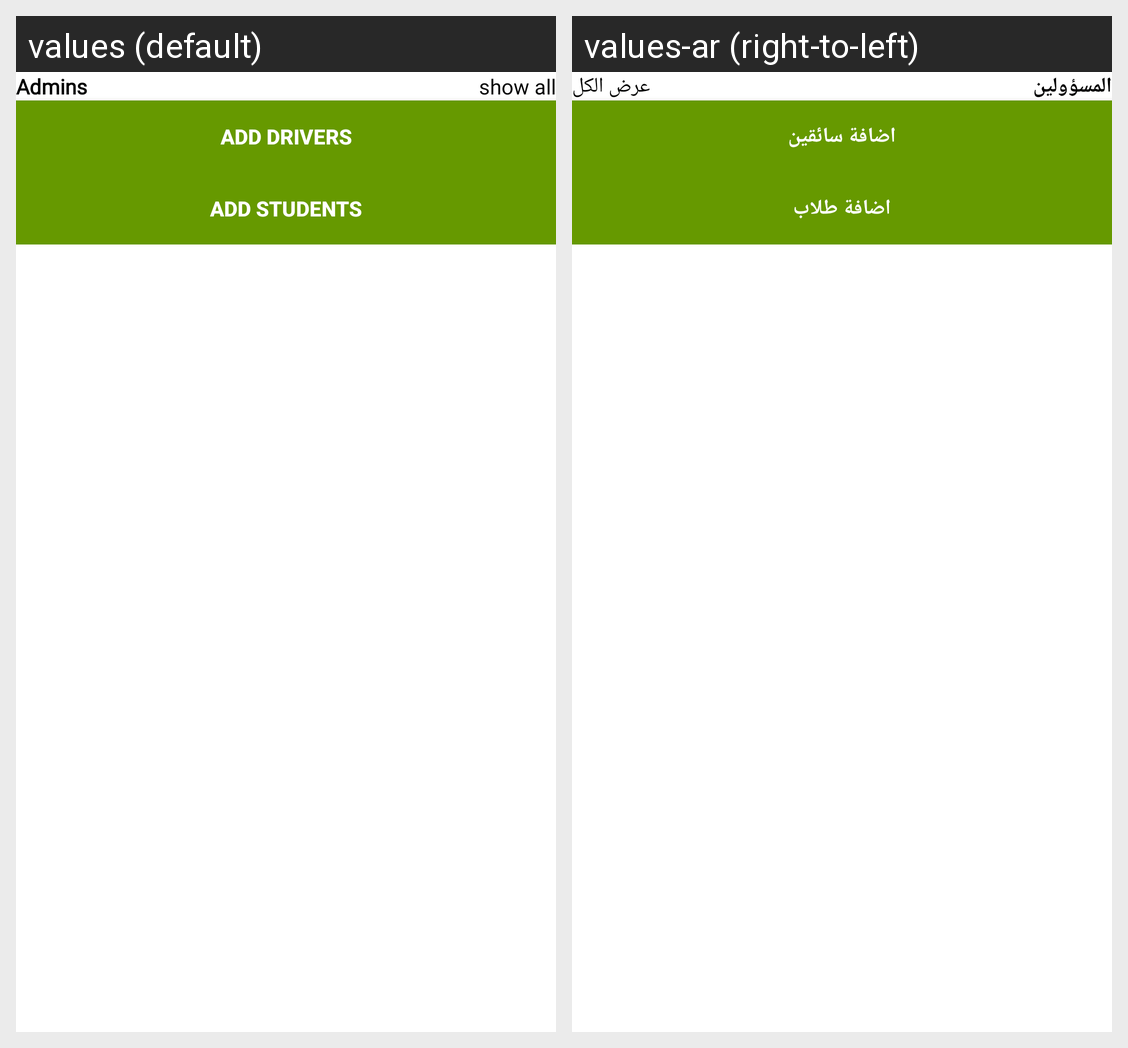

Strings drawn on this Android screen and how each of the app's shown locales translates them:
Android screen res/layout/fragment_home.xml rendered under 2 locales, left to right: values (default), values-ar (right-to-left). Device: Nexus 5 (rendered at 1080×1920; each locale shown at half size, 540×960, under a caption strip naming it); theme Theme.Light.
Strings drawn on this screen, with the default value and each locale's value (text and hints the layout hard-codes, and strings that could not be matched under every locale, appear in the picture but are not listed):

Admins
  values: Admins
  values-ar: المسؤولين

showall
  values: show all
  values-ar: عرض الكل

AddDriver
  values: Add Drivers
  values-ar: اضافة سائقين

AddStudents
  values: Add Students
  values-ar: اضافة طلاب
